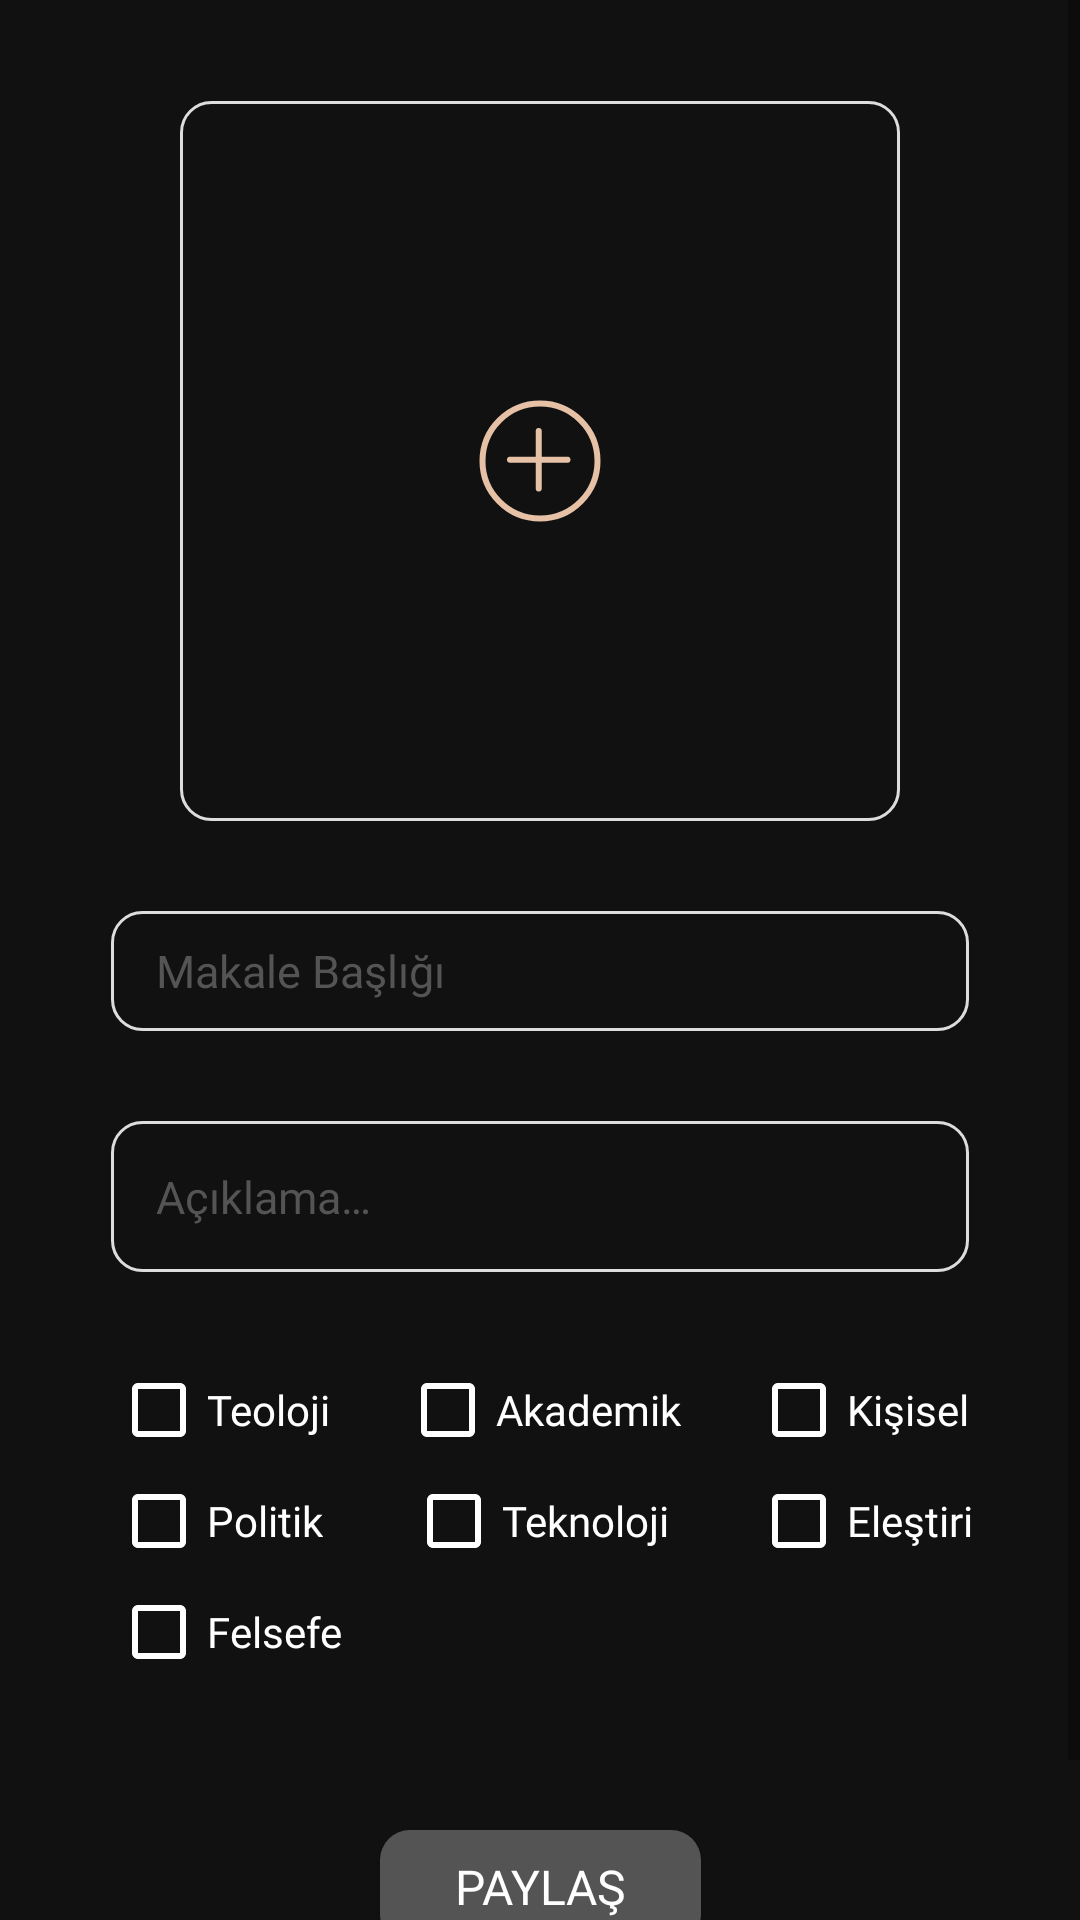

Reconstruct the res/layout file that produces this screen, plus the resources it refers to.
<!-- AndroidManifest.xml: application theme Theme.MakalePaylas -->
<!-- res/layout/fragment_upload_page.xml -->
<?xml version="1.0" encoding="utf-8"?>
<ScrollView
    xmlns:android="http://schemas.android.com/apk/res/android"
    xmlns:app="http://schemas.android.com/apk/res-auto"
    xmlns:tools="http://schemas.android.com/tools"
    android:layout_width="match_parent"
    android:layout_height="match_parent"
    android:background="@color/background_colour"
    android:orientation="vertical">

<androidx.constraintlayout.widget.ConstraintLayout

    android:layout_width="match_parent"
    android:layout_height="wrap_content"
    android:background="@color/background_colour"
    tools:context=".ui.upload.UploadPageFragment">

    <ImageView
        android:id="@+id/choose_file"
        android:layout_width="240dp"
        android:layout_height="240dp"
        android:layout_marginTop="25dp"
        android:padding="2dp"
        android:background="@drawable/outline"
        android:foreground="?android:attr/selectableItemBackground"
        android:scaleType="centerInside"
        app:layout_constraintBottom_toBottomOf="parent"
        app:layout_constraintEnd_toEndOf="parent"
        app:layout_constraintStart_toStartOf="parent"
        app:layout_constraintTop_toTopOf="parent"
        app:layout_constraintVertical_bias="0.01999999"
        app:srcCompat="@drawable/ic_add_circle_plus" />

    <EditText
        android:id="@+id/paylasilan_makale_adi"
        android:layout_width="286dp"
        android:layout_height="40dp"
        android:layout_marginTop="30dp"
        android:background="@drawable/outline"
        android:fontFamily="@font/jost_light"
        android:hint="@string/makale_basligi"
        android:imeOptions="actionNext"
        android:maxHeight="60dp"
        android:maxLength="50"
        android:maxLines="1"
        android:inputType="text"
        android:minHeight="40dp"
        android:paddingHorizontal="15dp"
        android:singleLine="true"
        android:textColor="@color/white"
        android:textColorHint="@color/light_view_item"
        android:textSize="15sp"
        app:layout_constraintEnd_toEndOf="parent"
        app:layout_constraintStart_toStartOf="parent"
        app:layout_constraintTop_toBottomOf="@+id/choose_file" />

    <EditText
        android:id="@+id/paylasilan_makale_aciklamasi"
        android:layout_width="286dp"
        android:layout_height="wrap_content"
        android:layout_marginTop="30dp"
        android:background="@drawable/outline"
        android:fontFamily="@font/jost_light"
        android:gravity="start"
        android:hint="@string/hint_makale_aciklamasi"
        android:padding="15dp"
        android:textColor="@color/white"
        android:textColorHint="@color/light_view_item"
        android:textSize="15sp"
        app:layout_constraintEnd_toEndOf="parent"
        app:layout_constraintStart_toStartOf="parent"
        app:layout_constraintTop_toBottomOf="@+id/paylasilan_makale_adi" />

    <Button
        android:id="@+id/share_button"
        android:layout_width="107dp"
        android:layout_height="38dp"
        android:layout_marginTop="50dp"
        android:layout_marginBottom="50dp"
        android:background="@drawable/light_view_item"
        android:fontFamily="@font/kanit_regular"
        android:foreground="?android:attr/selectableItemBackground"
        android:text="@string/paylas"
        android:textAlignment="center"
        android:textColor="@color/white"
        android:textSize="16sp"
        app:layout_constraintBottom_toBottomOf="parent"
        app:layout_constraintEnd_toEndOf="parent"
        app:layout_constraintStart_toStartOf="parent"
        app:layout_constraintTop_toBottomOf="@+id/checkBox_felsefe" />

    <CheckBox
        android:id="@+id/checkBox_teoloji"
        android:layout_width="wrap_content"
        android:layout_height="wrap_content"
        android:layout_marginTop="30dp"
        android:buttonTint="@color/white"
        android:fontFamily="@font/jost_light"
        android:text="@string/teoloji"
        android:textColor="@color/white"
        app:layout_constraintStart_toStartOf="@+id/paylasilan_makale_aciklamasi"
        app:layout_constraintTop_toBottomOf="@+id/paylasilan_makale_aciklamasi" />

    <CheckBox
        android:id="@+id/checkBox_kisisel"
        android:layout_width="wrap_content"
        android:layout_height="wrap_content"
        android:layout_marginTop="30dp"
        android:buttonTint="@color/white"
        android:fontFamily="@font/jost_light"
        android:text="@string/kisisel"
        android:textColor="@color/white"
        app:layout_constraintEnd_toEndOf="@+id/paylasilan_makale_aciklamasi"
        app:layout_constraintTop_toBottomOf="@+id/paylasilan_makale_aciklamasi" />

    <CheckBox
        android:id="@+id/checkBox_teknoloji"
        android:layout_width="wrap_content"
        android:layout_height="wrap_content"
        android:layout_marginTop="5dp"
        android:buttonTint="@color/white"
        android:fontFamily="@font/jost_light"
        android:text="@string/teknoloji"
        android:textColor="@color/white"
        app:layout_constraintEnd_toStartOf="@+id/checkBox_elestiri"
        app:layout_constraintStart_toEndOf="@+id/checkBox_politik"
        app:layout_constraintTop_toBottomOf="@+id/checkBox_akademik" />

    <CheckBox
        android:id="@+id/checkBox_akademik"
        android:layout_width="wrap_content"
        android:layout_height="wrap_content"
        android:layout_marginTop="30dp"
        android:buttonTint="@color/white"
        android:fontFamily="@font/jost_light"
        android:text="@string/akademik"
        android:textColor="@color/white"
        app:layout_constraintEnd_toStartOf="@+id/checkBox_kisisel"
        app:layout_constraintStart_toEndOf="@+id/checkBox_teoloji"
        app:layout_constraintTop_toBottomOf="@+id/paylasilan_makale_aciklamasi" />

    <CheckBox
        android:id="@+id/checkBox_politik"
        android:layout_width="wrap_content"
        android:layout_height="wrap_content"
        android:layout_marginTop="5dp"
        android:buttonTint="@color/white"
        android:fontFamily="@font/jost_light"
        android:text="@string/politik"
        android:textColor="@color/white"
        app:layout_constraintStart_toStartOf="@+id/checkBox_teoloji"
        app:layout_constraintTop_toBottomOf="@+id/checkBox_teoloji" />

    <CheckBox
        android:id="@+id/checkBox_elestiri"
        android:layout_width="wrap_content"
        android:layout_height="wrap_content"
        android:layout_marginTop="5dp"
        android:buttonTint="@color/white"
        android:fontFamily="@font/jost_light"
        android:text="@string/elestiri"
        android:textColor="@color/white"
        app:layout_constraintStart_toStartOf="@+id/checkBox_kisisel"
        app:layout_constraintTop_toBottomOf="@+id/checkBox_kisisel" />

    <CheckBox
        android:id="@+id/checkBox_felsefe"
        android:layout_width="wrap_content"
        android:layout_height="wrap_content"
        android:layout_marginTop="5dp"
        android:buttonTint="@color/white"
        android:fontFamily="@font/jost_light"
        android:text="@string/felsefe"
        android:textColor="@color/white"
        app:layout_constraintStart_toStartOf="@+id/checkBox_politik"
        app:layout_constraintTop_toBottomOf="@+id/checkBox_politik" />

    <LinearLayout
        android:id="@+id/loading_screen"
        android:layout_width="0dp"
        android:layout_height="0dp"
        android:background="@color/loading_background"
        android:gravity="center"
        android:orientation="vertical"
        android:visibility="gone"
        app:layout_constraintBottom_toBottomOf="parent"
        app:layout_constraintEnd_toEndOf="parent"
        app:layout_constraintStart_toStartOf="parent"
        app:layout_constraintTop_toTopOf="parent">

        <ImageView
            android:id="@+id/progress_bar"
            android:layout_width="60dp"
            android:layout_height="60dp"
            android:layout_gravity="center"
            app:layout_constraintBottom_toBottomOf="parent"
            app:layout_constraintEnd_toEndOf="parent"
            app:layout_constraintStart_toStartOf="parent"
            app:layout_constraintTop_toTopOf="parent" />

        <TextView
            android:layout_width="wrap_content"
            android:layout_height="wrap_content"
            android:layout_gravity="center_horizontal"
            android:layout_marginHorizontal="10dp"
            android:fontFamily="@font/jost_light"
            android:text="@string/pdf_yukleme_bilgisi"
            android:textAlignment="center"
            android:textColor="@color/white"
            android:textSize="14sp" />
    </LinearLayout>

</androidx.constraintlayout.widget.ConstraintLayout>
</ScrollView>
<!-- resources referenced by this layout -->
<resources>
  <color name="background_colour">#111111</color>
  <color name="light_view_item">#545454</color>
  <color name="loading_background">#BF111111</color>
  <color name="white">#FFFFFFFF</color>
  <!-- drawable ic_add_circle_plus (drawable) -->
  <vector xmlns:android="http://schemas.android.com/apk/res/android"
      android:width="46dp"
      android:height="46dp"
      android:viewportWidth="46"
      android:viewportHeight="46">
    <path
        android:pathData="M22.583,13V32.167M13,22.583H32.167"
        android:strokeLineJoin="round"
        android:strokeWidth="2"
        android:fillColor="#00000000"
        android:strokeColor="#E7C1A6"
        android:strokeLineCap="round"/>
    <path
        android:pathData="M23,42.167C33.585,42.167 42.167,33.585 42.167,23C42.167,12.415 33.585,3.833 23,3.833C12.415,3.833 3.833,12.415 3.833,23C3.833,33.585 12.415,42.167 23,42.167Z"
        android:strokeLineJoin="round"
        android:strokeWidth="2"
        android:fillColor="#00000000"
        android:strokeColor="#E7C1A6"
        android:strokeLineCap="round"/>
  </vector>
  <!-- drawable light_view_item (drawable) -->
  <?xml version="1.0" encoding="utf-8"?>
  <selector xmlns:android="http://schemas.android.com/apk/res/android">
      <item>
          <shape>
              <solid android:color="@color/light_view_item"/>
              <corners android:radius="10dp"/>
              <size android:width="107dp" android:height="38dp"/>
          </shape>
      </item>
  </selector>
  <!-- drawable outline (drawable) -->
  <?xml version="1.0" encoding="utf-8"?>
  <selector xmlns:android="http://schemas.android.com/apk/res/android">
      <item>
          <shape>
              <stroke android:width="1dp" android:color="@color/outline"/>
              <corners android:radius="10dp"/>
              <solid android:color="@color/background_colour"/>
          </shape>
      </item>
  </selector>
  <string name="akademik">Akademik</string>
  <string name="elestiri">Eleştiri</string>
  <string name="felsefe">Felsefe</string>
  <string name="hint_makale_aciklamasi">Açıklama…</string>
  <string name="kisisel">Kişisel</string>
  <string name="makale_basligi">Makale Başlığı</string>
  <string name="paylas">Paylaş</string>
  <string name="pdf_yukleme_bilgisi">Bu işlem bir kaç dakika sürebilir. Yükleme tamamlanırken uygulamayı kullanabilirsiniz</string>
  <string name="politik">Politik</string>
  <string name="teknoloji">Teknoloji</string>
  <string name="teoloji">Teoloji</string>
  <style name="Theme.MakalePaylas" parent="Base.Theme.MakalePaylas" />
  <color name="outline">#DDDDDD</color>
  <style name="Base.Theme.MakalePaylas" parent="Theme.AppCompat.DayNight.NoActionBar">
          
          
      </style>
</resources>
